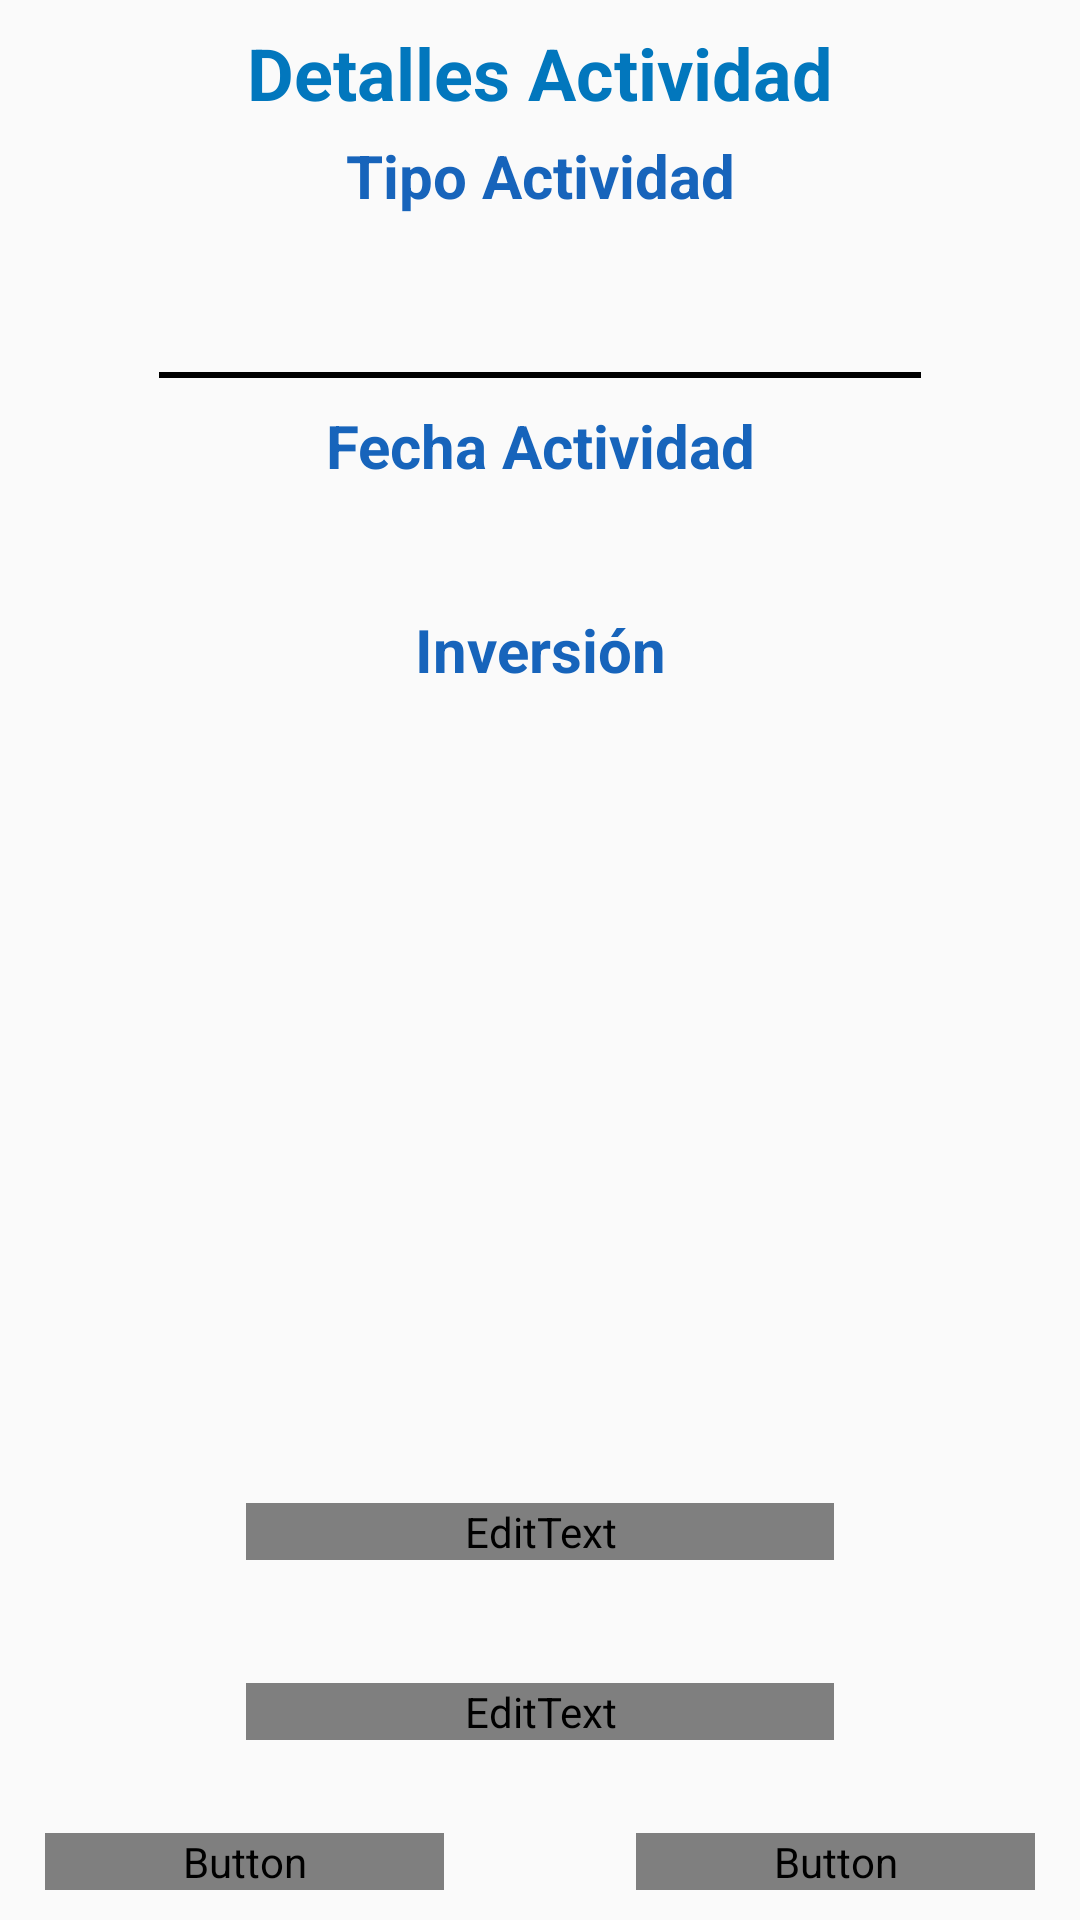

Write the Android layout XML for this screen, with the resource values it uses.
<!-- AndroidManifest.xml: application theme AppTheme -->
<!-- res/layout/fragment__modifcar__actividad.xml -->
<FrameLayout xmlns:android="http://schemas.android.com/apk/res/android"
    xmlns:tools="http://schemas.android.com/tools"
    android:layout_width="match_parent"
    android:layout_height="325dp"
    tools:context="com.example.equipo.pedidosiglesia.Controller.Fragment_Lista_Actividades">

    
    <TextView
        android:layout_width="match_parent"
        android:layout_height="wrap_content"
        android:text="Detalles Actividad"
        android:gravity="center"
        android:textSize="24sp"
        android:layout_marginTop="8dp"
        android:textStyle="bold"
        android:textColor="@color/md_light_blue_800" />

    <Spinner
        android:layout_width="254dp"
        android:layout_height="56dp"
        android:id="@+id/spinner_Categoria_Modificar_Actividad"
        android:layout_gravity="center_horizontal|top"
        android:spinnerMode="dropdown"
        android:layout_marginTop="70dp"
        android:paddingTop="5dp"
        android:gravity="center_horizontal"
        android:textAlignment="center"
        android:background="@drawable/abc_cab_background_top_mtrl_alpha"
        android:scrollbarStyle="insideInset"
        />

    <TextView
        android:layout_width="match_parent"
        android:layout_height="wrap_content"
        android:text="@string/msg_Fecha_Actividad"
        android:layout_marginTop="135dp"
        android:gravity="center"
        android:textSize="20dp"
        android:textStyle="bold"
        android:textColor="#1764bb"
        android:layout_gravity="center_horizontal" />

    <EditText
        android:layout_width="196dp"
        android:layout_height="wrap_content"
        android:id="@+id/et_inversion"
        android:layout_gravity="center_horizontal|bottom"
        android:hint="Inversión"
        android:clickable="false"
        android:textAlignment="center"
        android:layout_marginBottom="60dp"
        android:inputType="number"
        />

    <TextView
        android:layout_width="match_parent"
        android:layout_height="wrap_content"
        android:text="@string/msg_Seleccione_Tipo_Actividad"
        android:gravity="center"
        android:textSize="20dp"
        android:layout_marginTop="45dp"
        android:textColor="#1764bb"
        android:textColorHighlight="#0b29bf"
        android:textStyle="bold"
        android:layout_gravity="center_horizontal|top" />

    <EditText
        android:layout_width="196dp"
        android:layout_height="wrap_content"
        android:id="@+id/et_fecha_modificar_actividad"
        android:layout_gravity="center_horizontal|bottom"
        android:hint="Modifique Fecha"
        android:clickable="true"
        android:textAlignment="center"
        android:layout_marginBottom="120dp"
        android:focusable="false"
        />

    <TextView
        android:layout_width="match_parent"
        android:layout_height="wrap_content"
        android:text="Inversión"
        android:layout_marginTop="203dp"
        android:gravity="center"
        android:textSize="20dp"
        android:textStyle="bold"
        android:textColor="#1764bb"
        android:layout_gravity="center_horizontal" />

    <Button
    android:layout_width="133dp"
    android:layout_height="wrap_content"
    android:text="Actualizar"
    android:id="@+id/btnModificarActividad"
    android:layout_gravity="left|bottom"
    android:textStyle="bold"
    android:layout_marginBottom="10dp"
    android:layout_marginLeft="15dp"/>

    <Button
        android:layout_width="133dp"
        android:layout_height="wrap_content"
        android:text="Eliminar"
        android:id="@+id/btnEliminarActividad"
        android:layout_gravity="right|bottom"
        android:textStyle="bold"
        android:layout_marginBottom="10dp"
        android:layout_marginRight="15dp"/>

</FrameLayout>
<!-- resources referenced by this layout -->
<resources>
  <color name="md_light_blue_800">#0277bd</color>
  <string name="msg_Fecha_Actividad">Fecha Actividad</string>
  <string name="msg_Seleccione_Tipo_Actividad">Tipo Actividad</string>
  <style name="AppTheme" parent="Theme.AppCompat.Light.NoActionBar">
          
          <item name="colorPrimary">@color/md_light_blue_500</item>
          <item name="colorPrimaryDark">@color/colorPrimaryDark</item>
          <item name="colorAccent">@color/accent_material_light</item>
          <item name="android:textColorPrimary">@color/abc_input_method_navigation_guard</item>
  
      </style>
  <color name="md_light_blue_500">#0f80d0</color>
  <color name="colorPrimaryDark">#1f60ac</color>
</resources>
